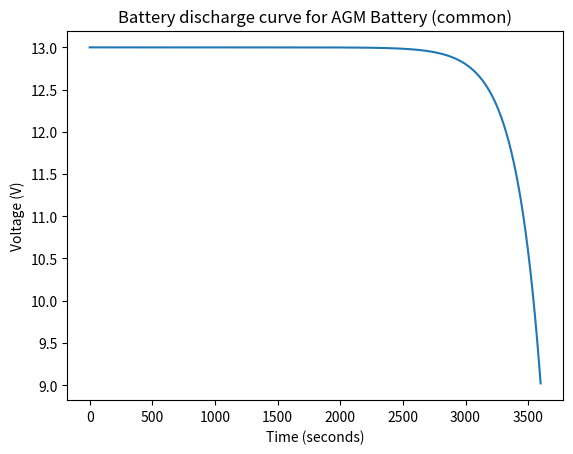

Generate this figure with matplotlib:
import numpy
import csv
import matplotlib.pyplot as plt

#inicialization of variables
class BattDisGen:
    def __init__(self):
        pass
        self.timestep = 1 #seconds
        self.exponent = 0.005
        self.chargedbattvolt = 13 #volts
        self.dischargecurve = 4
        self.timeoffset = 3600 #seconds
        print("inicialization complete")

    def generate(self):
        #defining time array
        self.time = numpy.arange(0, self.timeoffset,self.timestep)
        print("time defined")
        #calculating discharge voltage curve
        self.discurve = self.chargedbattvolt - self.dischargecurve*numpy.exp(self.exponent*(self.time-self.timeoffset))
        print("Discharge curve calculated")
        #plotting the discharge curve
    def display(self):
        plt.plot(self.time,self.discurve)
        plt.title("Battery discharge curve for AGM Battery (common)")
        plt.xlabel("Time (seconds)")
        plt.ylabel("Voltage (V)")
        plt.show()
        print("Discharge curve plotted")

     #testing the class 
if __name__ == "__main__":
    batt = BattDisGen()
    batt.generate()
    batt.display()  